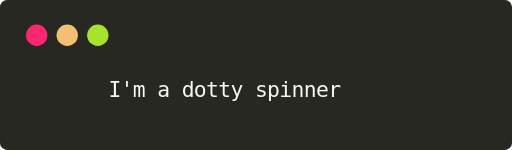
t = 0.00 s
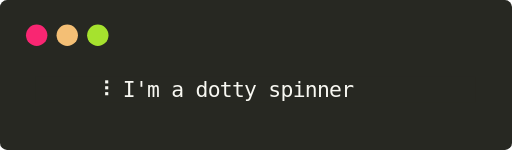
t = 1.65 s
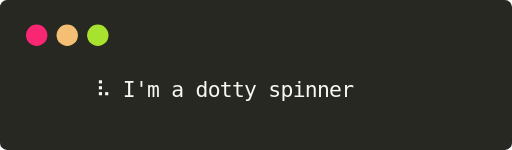
t = 3.38 s
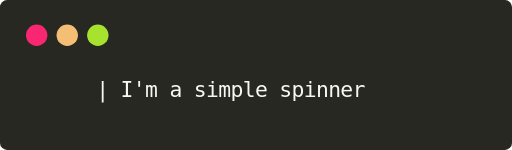
t = 5.04 s
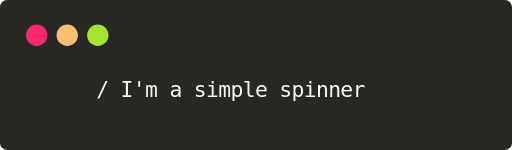
t = 6.64 s
t = 8.36 s: frame unchanged from t = 5.04 s, image omitted

The animated SVG that drew these frames (rendered in a browser with its animation timeline set to each time). Animation: 1 CSS @keyframes rule; frames cover the first 8.36 s, repeats indefinitely.

<svg xmlns="http://www.w3.org/2000/svg" xmlns:xlink="http://www.w3.org/1999/xlink" id="terminal" baseProfile="full" viewBox="0 0 335 98" width="335" version="1.1">
    <defs>
        <termtosvg:template_settings xmlns:termtosvg="https://github.com/nbedos/termtosvg">
            <termtosvg:screen_geometry columns="36" rows="1"/>
            <termtosvg:animation type="css"/>
        </termtosvg:template_settings>
        <style type="text/css" id="generated-style"><![CDATA[#screen {
                font-family: 'DejaVu Sans Mono', monospace;
                font-style: normal;
                font-size: 14px;
            }

        text {
            dominant-baseline: text-before-edge;
            white-space: pre;
        }
    
            :root {
                --animation-duration: 10850ms;
            }

            @keyframes roll {
                0.000%{transform:translateY(0px)}
1.115%{transform:translateY(-34px)}
1.143%{transform:translateY(-68px)}
1.862%{transform:translateY(-102px)}
1.889%{transform:translateY(-136px)}
2.230%{transform:translateY(-170px)}
2.249%{transform:translateY(-204px)}
3.346%{transform:translateY(-238px)}
3.373%{transform:translateY(-272px)}
3.714%{transform:translateY(-306px)}
3.751%{transform:translateY(-340px)}
4.461%{transform:translateY(-374px)}
4.498%{transform:translateY(-408px)}
5.567%{transform:translateY(-442px)}
5.594%{transform:translateY(-476px)}
6.691%{transform:translateY(-510px)}
6.719%{transform:translateY(-544px)}
7.419%{transform:translateY(-578px)}
7.438%{transform:translateY(-612px)}
7.816%{transform:translateY(-646px)}
8.903%{transform:translateY(-680px)}
8.922%{transform:translateY(-714px)}
9.263%{transform:translateY(-748px)}
9.281%{transform:translateY(-782px)}
10.018%{transform:translateY(-816px)}
10.028%{transform:translateY(-850px)}
11.115%{transform:translateY(-884px)}
11.134%{transform:translateY(-918px)}
12.221%{transform:translateY(-952px)}
12.249%{transform:translateY(-986px)}
12.977%{transform:translateY(-1020px)}
12.986%{transform:translateY(-1054px)}
13.327%{transform:translateY(-1088px)}
14.442%{transform:translateY(-1122px)}
14.461%{transform:translateY(-1156px)}
14.829%{transform:translateY(-1190px)}
14.857%{transform:translateY(-1224px)}
15.558%{transform:translateY(-1258px)}
15.594%{transform:translateY(-1292px)}
16.673%{transform:translateY(-1326px)}
16.700%{transform:translateY(-1360px)}
17.788%{transform:translateY(-1394px)}
17.816%{transform:translateY(-1428px)}
18.535%{transform:translateY(-1462px)}
18.553%{transform:translateY(-1496px)}
18.903%{transform:translateY(-1530px)}
18.931%{transform:translateY(-1564px)}
20.009%{transform:translateY(-1598px)}
20.037%{transform:translateY(-1632px)}
20.396%{transform:translateY(-1666px)}
20.415%{transform:translateY(-1700px)}
21.115%{transform:translateY(-1734px)}
21.152%{transform:translateY(-1768px)}
22.230%{transform:translateY(-1802px)}
22.258%{transform:translateY(-1836px)}
23.336%{transform:translateY(-1870px)}
23.364%{transform:translateY(-1904px)}
24.083%{transform:translateY(-1938px)}
24.101%{transform:translateY(-1972px)}
24.452%{transform:translateY(-2006px)}
24.479%{transform:translateY(-2040px)}
25.576%{transform:translateY(-2074px)}
25.594%{transform:translateY(-2108px)}
25.935%{transform:translateY(-2142px)}
25.954%{transform:translateY(-2176px)}
26.691%{transform:translateY(-2210px)}
26.710%{transform:translateY(-2244px)}
27.788%{transform:translateY(-2278px)}
27.816%{transform:translateY(-2312px)}
28.922%{transform:translateY(-2346px)}
28.959%{transform:translateY(-2380px)}
29.641%{transform:translateY(-2414px)}
29.668%{transform:translateY(-2448px)}
30.037%{transform:translateY(-2482px)}
30.065%{transform:translateY(-2516px)}
31.152%{transform:translateY(-2550px)}
31.171%{transform:translateY(-2584px)}
31.493%{transform:translateY(-2618px)}
31.512%{transform:translateY(-2652px)}
32.267%{transform:translateY(-2686px)}
32.304%{transform:translateY(-2720px)}
33.346%{transform:translateY(-2754px)}
33.382%{transform:translateY(-2788px)}
34.498%{transform:translateY(-2822px)}
34.535%{transform:translateY(-2856px)}
35.198%{transform:translateY(-2890px)}
35.217%{transform:translateY(-2924px)}
35.613%{transform:translateY(-2958px)}
35.641%{transform:translateY(-2992px)}
36.728%{transform:translateY(-3026px)}
36.774%{transform:translateY(-3060px)}
37.051%{transform:translateY(-3094px)}
37.078%{transform:translateY(-3128px)}
37.843%{transform:translateY(-3162px)}
37.889%{transform:translateY(-3196px)}
38.903%{transform:translateY(-3230px)}
38.922%{transform:translateY(-3264px)}
38.968%{transform:translateY(-3298px)}
40.074%{transform:translateY(-3332px)}
40.092%{transform:translateY(-3366px)}
40.747%{transform:translateY(-3400px)}
40.774%{transform:translateY(-3434px)}
41.198%{transform:translateY(-3468px)}
41.226%{transform:translateY(-3502px)}
42.295%{transform:translateY(-3536px)}
42.341%{transform:translateY(-3570px)}
42.599%{transform:translateY(-3604px)}
42.618%{transform:translateY(-3638px)}
43.410%{transform:translateY(-3672px)}
43.438%{transform:translateY(-3706px)}
44.452%{transform:translateY(-3740px)}
44.470%{transform:translateY(-3774px)}
44.525%{transform:translateY(-3808px)}
44.544%{transform:translateY(-3842px)}
45.631%{transform:translateY(-3876px)}
45.650%{transform:translateY(-3910px)}
46.304%{transform:translateY(-3944px)}
46.323%{transform:translateY(-3978px)}
46.747%{transform:translateY(-4012px)}
46.765%{transform:translateY(-4046px)}
47.853%{transform:translateY(-4080px)}
47.871%{transform:translateY(-4114px)}
48.157%{transform:translateY(-4148px)}
48.175%{transform:translateY(-4182px)}
48.959%{transform:translateY(-4216px)}
48.986%{transform:translateY(-4250px)}
50.009%{transform:translateY(-4284px)}
50.028%{transform:translateY(-4318px)}
50.074%{transform:translateY(-4352px)}
51.180%{transform:translateY(-4386px)}
51.207%{transform:translateY(-4420px)}
51.862%{transform:translateY(-4454px)}
51.889%{transform:translateY(-4488px)}
52.295%{transform:translateY(-4522px)}
52.313%{transform:translateY(-4556px)}
53.392%{transform:translateY(-4590px)}
53.419%{transform:translateY(-4624px)}
53.714%{transform:translateY(-4658px)}
53.733%{transform:translateY(-4692px)}
54.498%{transform:translateY(-4726px)}
54.516%{transform:translateY(-4760px)}
55.567%{transform:translateY(-4794px)}
55.585%{transform:translateY(-4828px)}
55.613%{transform:translateY(-4862px)}
55.641%{transform:translateY(-4896px)}
56.728%{transform:translateY(-4930px)}
56.747%{transform:translateY(-4964px)}
57.419%{transform:translateY(-4998px)}
57.447%{transform:translateY(-5032px)}
57.843%{transform:translateY(-5066px)}
58.959%{transform:translateY(-5100px)}
58.968%{transform:translateY(-5134px)}
59.263%{transform:translateY(-5168px)}
59.281%{transform:translateY(-5202px)}
60.065%{transform:translateY(-5236px)}
60.101%{transform:translateY(-5270px)}
61.115%{transform:translateY(-5304px)}
61.143%{transform:translateY(-5338px)}
61.180%{transform:translateY(-5372px)}
61.207%{transform:translateY(-5406px)}
62.295%{transform:translateY(-5440px)}
62.323%{transform:translateY(-5474px)}
62.968%{transform:translateY(-5508px)}
62.995%{transform:translateY(-5542px)}
63.410%{transform:translateY(-5576px)}
63.438%{transform:translateY(-5610px)}
64.525%{transform:translateY(-5644px)}
64.544%{transform:translateY(-5678px)}
64.820%{transform:translateY(-5712px)}
64.839%{transform:translateY(-5746px)}
65.641%{transform:translateY(-5780px)}
65.659%{transform:translateY(-5814px)}
66.673%{transform:translateY(-5848px)}
66.710%{transform:translateY(-5882px)}
66.756%{transform:translateY(-5916px)}
66.774%{transform:translateY(-5950px)}
67.871%{transform:translateY(-5984px)}
67.889%{transform:translateY(-6018px)}
68.525%{transform:translateY(-6052px)}
68.535%{transform:translateY(-6086px)}
68.995%{transform:translateY(-6120px)}
69.023%{transform:translateY(-6154px)}
70.111%{transform:translateY(-6188px)}
70.129%{transform:translateY(-6222px)}
70.369%{transform:translateY(-6256px)}
70.387%{transform:translateY(-6290px)}
71.226%{transform:translateY(-6324px)}
71.244%{transform:translateY(-6358px)}
72.221%{transform:translateY(-6392px)}
72.240%{transform:translateY(-6426px)}
72.341%{transform:translateY(-6460px)}
72.369%{transform:translateY(-6494px)}
73.456%{transform:translateY(-6528px)}
73.475%{transform:translateY(-6562px)}
74.074%{transform:translateY(-6596px)}
74.092%{transform:translateY(-6630px)}
74.571%{transform:translateY(-6664px)}
74.599%{transform:translateY(-6698px)}
75.687%{transform:translateY(-6732px)}
75.705%{transform:translateY(-6766px)}
75.917%{transform:translateY(-6800px)}
75.935%{transform:translateY(-6834px)}
76.793%{transform:translateY(-6868px)}
76.820%{transform:translateY(-6902px)}
77.770%{transform:translateY(-6936px)}
77.797%{transform:translateY(-6970px)}
77.908%{transform:translateY(-7004px)}
77.926%{transform:translateY(-7038px)}
79.023%{transform:translateY(-7072px)}
79.051%{transform:translateY(-7106px)}
79.622%{transform:translateY(-7140px)}
79.650%{transform:translateY(-7174px)}
80.138%{transform:translateY(-7208px)}
80.157%{transform:translateY(-7242px)}
81.253%{transform:translateY(-7276px)}
81.281%{transform:translateY(-7310px)}
81.475%{transform:translateY(-7344px)}
81.493%{transform:translateY(-7378px)}
82.369%{transform:translateY(-7412px)}
82.387%{transform:translateY(-7446px)}
83.327%{transform:translateY(-7480px)}
83.355%{transform:translateY(-7514px)}
83.484%{transform:translateY(-7548px)}
84.599%{transform:translateY(-7582px)}
84.618%{transform:translateY(-7616px)}
85.180%{transform:translateY(-7650px)}
85.198%{transform:translateY(-7684px)}
85.705%{transform:translateY(-7718px)}
85.724%{transform:translateY(-7752px)}
86.811%{transform:translateY(-7786px)}
86.839%{transform:translateY(-7820px)}
87.032%{transform:translateY(-7854px)}
87.041%{transform:translateY(-7888px)}
87.917%{transform:translateY(-7922px)}
87.926%{transform:translateY(-7956px)}
88.885%{transform:translateY(-7990px)}
88.903%{transform:translateY(-8024px)}
89.023%{transform:translateY(-8058px)}
89.041%{transform:translateY(-8092px)}
90.120%{transform:translateY(-8126px)}
90.147%{transform:translateY(-8160px)}
90.783%{transform:translateY(-8194px)}
100.000%{transform:translateY(-8194px)}
            }

            #screen_view {
                animation-duration: 10850ms;
                animation-iteration-count:infinite;
                animation-name:roll;
                animation-timing-function: steps(1,end);
                animation-fill-mode: forwards;
            }
        ]]></style>
        <style type="text/css" id="user-style">
            /* The colors defined below are the default 16 colors used for rendering text of the terminal. Adjust
               them as needed.
               gjm8 color theme (source: https://terminal.sexy/) */
            .foreground {fill: #f8f8f2}
            .background {fill: #272822}
            .color0 {fill: #272822}
            .color1 {fill: #f92672}
            .color2 {fill: #a6e22e}
            .color3 {fill: #f4bf75}
            .color4 {fill: #66d9ef}
            .color5 {fill: #ae81ff}
            .color6 {fill: #a1efe4}
            .color7 {fill: #f8f8f2}
            .color8 {fill: #75715e}
            .color9 {fill: #fd971f}
            .color10 {fill: #383830}
            .color11 {fill: #49483e}
            .color12 {fill: #a59f85}
            .color13 {fill: #f5f4f1}
            .color14 {fill: #cc6633}
            .color15 {fill: #f9f8f5}
        </style>
    </defs>
    <rect id="terminalui" class="background" width="100%" height="100%" ry="4.5826941"/>
    <circle cx="24" cy="23" r="7" class="color1"/>
    <circle cx="44" cy="23" r="7" class="color3"/>
    <circle cx="64" cy="23" r="7" class="color2"/>
    <svg id="screen" width="288" height="17" x="23" y="50" viewBox="0 0 288 17" preserveAspectRatio="xMidYMin slice"><rect class="background" height="100%" width="100%" x="0" y="0"/><defs><g id="g1"><text x="0" textLength="288" class="foreground">      I'm a dotty spinner           </text></g><g id="g2"><text x="0" textLength="288" class="foreground">     &#10265; I'm a dotty spinner          </text></g><g id="g3"><text x="0" textLength="288" class="foreground">     &#10297; I'm a dotty spinner          </text></g><g id="g4"><text x="0" textLength="288" class="foreground">     &#10296; I'm a dotty spinner          </text></g><g id="g5"><text x="0" textLength="288" class="foreground">     &#10300; I'm a dotty spinner          </text></g><g id="g6"><text x="0" textLength="288" class="foreground">     &#10292; I'm a dotty spinner          </text></g><g id="g7"><text x="0" textLength="288" class="foreground">     &#10278; I'm a dotty spinner          </text></g><g id="g8"><text x="0" textLength="288" class="foreground">     &#10279; I'm a dotty spinner          </text></g><g id="g9"><text x="0" textLength="288" class="foreground">     &#10247; I'm a dotty spinner          </text></g><g id="g10"><text x="0" textLength="288" class="foreground">     &#10255; I'm a dotty spinner          </text></g><g id="g11"><text x="0" textLength="288" class="foreground">     &#10251; I'm a dotty spinner          </text></g><g id="g12"><text x="0" textLength="288" class="foreground">     &#10255; I'm a simple spinner         </text></g><g id="g13"><text x="0" textLength="288" class="foreground">     \ I'm a simple spinner         </text></g><g id="g14"><text x="0" textLength="288" class="foreground">     | I'm a simple spinner         </text></g><g id="g15"><text x="0" textLength="288" class="foreground">     / I'm a simple spinner         </text></g><g id="g16"><text x="0" textLength="288" class="foreground">     - I'm a simple spinner         </text></g><g id="g17"><text x="0" textLength="8" class="background"> </text></g></defs><g id="screen_view"><g><use xlink:href="#g1" y="0"/></g><g><use xlink:href="#g1" y="34"/></g><g><use xlink:href="#g2" y="68"/></g><g><use xlink:href="#g2" y="102"/></g><g><use xlink:href="#g2" y="136"/></g><g><use xlink:href="#g2" y="170"/></g><g><use xlink:href="#g3" y="204"/></g><g><use xlink:href="#g3" y="238"/></g><g><use xlink:href="#g4" y="272"/></g><g><use xlink:href="#g4" y="306"/></g><g><use xlink:href="#g4" y="340"/></g><g><use xlink:href="#g4" y="374"/></g><g><use xlink:href="#g5" y="408"/></g><g><use xlink:href="#g5" y="442"/></g><g><use xlink:href="#g6" y="476"/></g><g><use xlink:href="#g6" y="510"/></g><g><use xlink:href="#g7" y="544"/></g><g><use xlink:href="#g7" y="578"/></g><g><use xlink:href="#g7" y="612"/></g><g><use xlink:href="#g8" y="646"/></g><g><use xlink:href="#g8" y="680"/></g><g><use xlink:href="#g9" y="714"/></g><g><use xlink:href="#g9" y="748"/></g><g><use xlink:href="#g9" y="782"/></g><g><use xlink:href="#g9" y="816"/></g><g><use xlink:href="#g10" y="850"/></g><g><use xlink:href="#g10" y="884"/></g><g><use xlink:href="#g11" y="918"/></g><g><use xlink:href="#g11" y="952"/></g><g><use xlink:href="#g2" y="986"/></g><g><use xlink:href="#g2" y="1020"/></g><g><use xlink:href="#g2" y="1054"/></g><g><use xlink:href="#g3" y="1088"/></g><g><use xlink:href="#g3" y="1122"/></g><g><use xlink:href="#g4" y="1156"/></g><g><use xlink:href="#g4" y="1190"/></g><g><use xlink:href="#g4" y="1224"/></g><g><use xlink:href="#g4" y="1258"/></g><g><use xlink:href="#g5" y="1292"/></g><g><use xlink:href="#g5" y="1326"/></g><g><use xlink:href="#g6" y="1360"/></g><g><use xlink:href="#g6" y="1394"/></g><g><use xlink:href="#g7" y="1428"/></g><g><use xlink:href="#g7" y="1462"/></g><g><use xlink:href="#g7" y="1496"/></g><g><use xlink:href="#g7" y="1530"/></g><g><use xlink:href="#g8" y="1564"/></g><g><use xlink:href="#g8" y="1598"/></g><g><use xlink:href="#g9" y="1632"/></g><g><use xlink:href="#g9" y="1666"/></g><g><use xlink:href="#g9" y="1700"/></g><g><use xlink:href="#g9" y="1734"/></g><g><use xlink:href="#g10" y="1768"/></g><g><use xlink:href="#g10" y="1802"/></g><g><use xlink:href="#g11" y="1836"/></g><g><use xlink:href="#g11" y="1870"/></g><g><use xlink:href="#g2" y="1904"/></g><g><use xlink:href="#g2" y="1938"/></g><g><use xlink:href="#g2" y="1972"/></g><g><use xlink:href="#g2" y="2006"/></g><g><use xlink:href="#g3" y="2040"/></g><g><use xlink:href="#g3" y="2074"/></g><g><use xlink:href="#g4" y="2108"/></g><g><use xlink:href="#g4" y="2142"/></g><g><use xlink:href="#g4" y="2176"/></g><g><use xlink:href="#g4" y="2210"/></g><g><use xlink:href="#g5" y="2244"/></g><g><use xlink:href="#g5" y="2278"/></g><g><use xlink:href="#g6" y="2312"/></g><g><use xlink:href="#g6" y="2346"/></g><g><use xlink:href="#g7" y="2380"/></g><g><use xlink:href="#g7" y="2414"/></g><g><use xlink:href="#g7" y="2448"/></g><g><use xlink:href="#g7" y="2482"/></g><g><use xlink:href="#g8" y="2516"/></g><g><use xlink:href="#g8" y="2550"/></g><g><use xlink:href="#g9" y="2584"/></g><g><use xlink:href="#g9" y="2618"/></g><g><use xlink:href="#g9" y="2652"/></g><g><use xlink:href="#g9" y="2686"/></g><g><use xlink:href="#g10" y="2720"/></g><g><use xlink:href="#g10" y="2754"/></g><g><use xlink:href="#g11" y="2788"/></g><g><use xlink:href="#g11" y="2822"/></g><g><use xlink:href="#g2" y="2856"/></g><g><use xlink:href="#g2" y="2890"/></g><g><use xlink:href="#g2" y="2924"/></g><g><use xlink:href="#g2" y="2958"/></g><g><use xlink:href="#g3" y="2992"/></g><g><use xlink:href="#g3" y="3026"/></g><g><use xlink:href="#g4" y="3060"/></g><g><use xlink:href="#g4" y="3094"/></g><g><use xlink:href="#g4" y="3128"/></g><g><use xlink:href="#g4" y="3162"/></g><g><use xlink:href="#g5" y="3196"/></g><g><use xlink:href="#g5" y="3230"/></g><g><use xlink:href="#g5" y="3264"/></g><g><use xlink:href="#g6" y="3298"/></g><g><use xlink:href="#g6" y="3332"/></g><g><use xlink:href="#g7" y="3366"/></g><g><use xlink:href="#g7" y="3400"/></g><g><use xlink:href="#g7" y="3434"/></g><g><use xlink:href="#g7" y="3468"/></g><g><use xlink:href="#g8" y="3502"/></g><g><use xlink:href="#g8" y="3536"/></g><g><use xlink:href="#g9" y="3570"/></g><g><use xlink:href="#g9" y="3604"/></g><g><use xlink:href="#g9" y="3638"/></g><g><use xlink:href="#g9" y="3672"/></g><g><use xlink:href="#g10" y="3706"/></g><g><use xlink:href="#g10" y="3740"/></g><g><use xlink:href="#g12" y="3774"/></g><g><use xlink:href="#g12" y="3808"/></g><g><use xlink:href="#g13" y="3842"/></g><g><use xlink:href="#g13" y="3876"/></g><g><use xlink:href="#g14" y="3910"/></g><g><use xlink:href="#g14" y="3944"/></g><g><use xlink:href="#g14" y="3978"/></g><g><use xlink:href="#g14" y="4012"/></g><g><use xlink:href="#g15" y="4046"/></g><g><use xlink:href="#g15" y="4080"/></g><g><use xlink:href="#g16" y="4114"/></g><g><use xlink:href="#g16" y="4148"/></g><g><use xlink:href="#g16" y="4182"/></g><g><use xlink:href="#g16" y="4216"/></g><g><use xlink:href="#g13" y="4250"/></g><g><use xlink:href="#g13" y="4284"/></g><g><use xlink:href="#g13" y="4318"/></g><g><use xlink:href="#g14" y="4352"/></g><g><use xlink:href="#g14" y="4386"/></g><g><use xlink:href="#g15" y="4420"/></g><g><use xlink:href="#g15" y="4454"/></g><g><use xlink:href="#g15" y="4488"/></g><g><use xlink:href="#g15" y="4522"/></g><g><use xlink:href="#g16" y="4556"/></g><g><use xlink:href="#g16" y="4590"/></g><g><use xlink:href="#g13" y="4624"/></g><g><use xlink:href="#g13" y="4658"/></g><g><use xlink:href="#g13" y="4692"/></g><g><use xlink:href="#g13" y="4726"/></g><g><use xlink:href="#g14" y="4760"/></g><g><use xlink:href="#g14" y="4794"/></g><g><use xlink:href="#g14" y="4828"/></g><g><use xlink:href="#g14" y="4862"/></g><g><use xlink:href="#g15" y="4896"/></g><g><use xlink:href="#g15" y="4930"/></g><g><use xlink:href="#g16" y="4964"/></g><g><use xlink:href="#g16" y="4998"/></g><g><use xlink:href="#g16" y="5032"/></g><g><use xlink:href="#g13" y="5066"/></g><g><use xlink:href="#g13" y="5100"/></g><g><use xlink:href="#g14" y="5134"/></g><g><use xlink:href="#g14" y="5168"/></g><g><use xlink:href="#g14" y="5202"/></g><g><use xlink:href="#g14" y="5236"/></g><g><use xlink:href="#g15" y="5270"/></g><g><use xlink:href="#g15" y="5304"/></g><g><use xlink:href="#g15" y="5338"/></g><g><use xlink:href="#g15" y="5372"/></g><g><use xlink:href="#g16" y="5406"/></g><g><use xlink:href="#g16" y="5440"/></g><g><use xlink:href="#g13" y="5474"/></g><g><use xlink:href="#g13" y="5508"/></g><g><use xlink:href="#g13" y="5542"/></g><g><use xlink:href="#g13" y="5576"/></g><g><use xlink:href="#g14" y="5610"/></g><g><use xlink:href="#g14" y="5644"/></g><g><use xlink:href="#g15" y="5678"/></g><g><use xlink:href="#g15" y="5712"/></g><g><use xlink:href="#g15" y="5746"/></g><g><use xlink:href="#g15" y="5780"/></g><g><use xlink:href="#g16" y="5814"/></g><g><use xlink:href="#g16" y="5848"/></g><g><use xlink:href="#g16" y="5882"/></g><g><use xlink:href="#g16" y="5916"/></g><g><use xlink:href="#g13" y="5950"/></g><g><use xlink:href="#g13" y="5984"/></g><g><use xlink:href="#g14" y="6018"/></g><g><use xlink:href="#g14" y="6052"/></g><g><use xlink:href="#g14" y="6086"/></g><g><use xlink:href="#g14" y="6120"/></g><g><use xlink:href="#g15" y="6154"/></g><g><use xlink:href="#g15" y="6188"/></g><g><use xlink:href="#g16" y="6222"/></g><g><use xlink:href="#g16" y="6256"/></g><g><use xlink:href="#g16" y="6290"/></g><g><use xlink:href="#g16" y="6324"/></g><g><use xlink:href="#g13" y="6358"/></g><g><use xlink:href="#g13" y="6392"/></g><g><use xlink:href="#g13" y="6426"/></g><g><use xlink:href="#g13" y="6460"/></g><g><use xlink:href="#g14" y="6494"/></g><g><use xlink:href="#g14" y="6528"/></g><g><use xlink:href="#g15" y="6562"/></g><g><use xlink:href="#g15" y="6596"/></g><g><use xlink:href="#g15" y="6630"/></g><g><use xlink:href="#g15" y="6664"/></g><g><use xlink:href="#g16" y="6698"/></g><g><use xlink:href="#g16" y="6732"/></g><g><use xlink:href="#g13" y="6766"/></g><g><use xlink:href="#g13" y="6800"/></g><g><use xlink:href="#g13" y="6834"/></g><g><use xlink:href="#g13" y="6868"/></g><g><use xlink:href="#g14" y="6902"/></g><g><use xlink:href="#g14" y="6936"/></g><g><use xlink:href="#g14" y="6970"/></g><g><use xlink:href="#g14" y="7004"/></g><g><use xlink:href="#g15" y="7038"/></g><g><use xlink:href="#g15" y="7072"/></g><g><use xlink:href="#g16" y="7106"/></g><g><use xlink:href="#g16" y="7140"/></g><g><use xlink:href="#g16" y="7174"/></g><g><use xlink:href="#g16" y="7208"/></g><g><use xlink:href="#g13" y="7242"/></g><g><use xlink:href="#g13" y="7276"/></g><g><use xlink:href="#g14" y="7310"/></g><g><use xlink:href="#g14" y="7344"/></g><g><use xlink:href="#g14" y="7378"/></g><g><use xlink:href="#g14" y="7412"/></g><g><use xlink:href="#g15" y="7446"/></g><g><use xlink:href="#g15" y="7480"/></g><g><use xlink:href="#g15" y="7514"/></g><g><use xlink:href="#g16" y="7548"/></g><g><use xlink:href="#g16" y="7582"/></g><g><use xlink:href="#g13" y="7616"/></g><g><use xlink:href="#g13" y="7650"/></g><g><use xlink:href="#g13" y="7684"/></g><g><use xlink:href="#g13" y="7718"/></g><g><use xlink:href="#g14" y="7752"/></g><g><use xlink:href="#g14" y="7786"/></g><g><use xlink:href="#g15" y="7820"/></g><g><use xlink:href="#g15" y="7854"/></g><g><use xlink:href="#g15" y="7888"/></g><g><use xlink:href="#g15" y="7922"/></g><g><use xlink:href="#g16" y="7956"/></g><g><use xlink:href="#g16" y="7990"/></g><g><use xlink:href="#g16" y="8024"/></g><g><use xlink:href="#g16" y="8058"/></g><g><use xlink:href="#g13" y="8092"/></g><g><use xlink:href="#g13" y="8126"/></g><g><use xlink:href="#g14" y="8160"/></g><g><rect x="0" y="8194" width="8" height="17" class="foreground"/><use xlink:href="#g17" y="8194"/></g></g></svg>
</svg>
